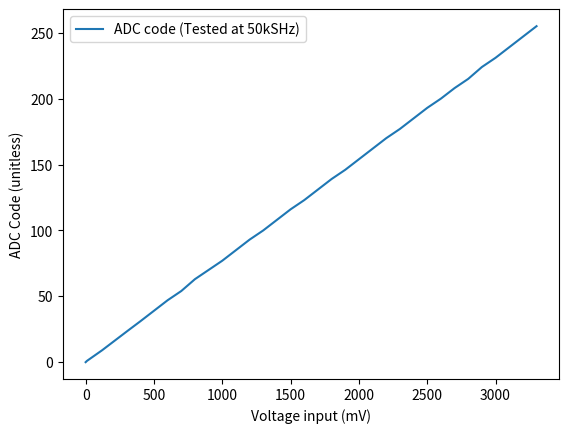

This figure's Python source:
import matplotlib.pyplot as plt

Data = {
    0:0,10:1,120:9,310:24,400:31,500:39,600:47,700:54,800:63,900:70,1000:77,1100:85,1200:93,1300:100,1400:108,1500:116,1600:123,1700:131,1800:139,1900:146,2000:154,2100:162,2200:170,2300:177,2400:185,2500:193,2600:200,2700:208,2800:215,2900:224,3000:231,3100:239,3200:247,3300:255
}

xData = [i for i in Data.keys()]
yData = [Data[i] for i in xData]

plt.plot(xData, yData,label="ADC code (Tested at 50kSHz)")
plt.xlabel("Voltage input (mV)")
plt.ylabel("ADC Code (unitless)")
plt.legend(loc="upper left")
plt.show()
